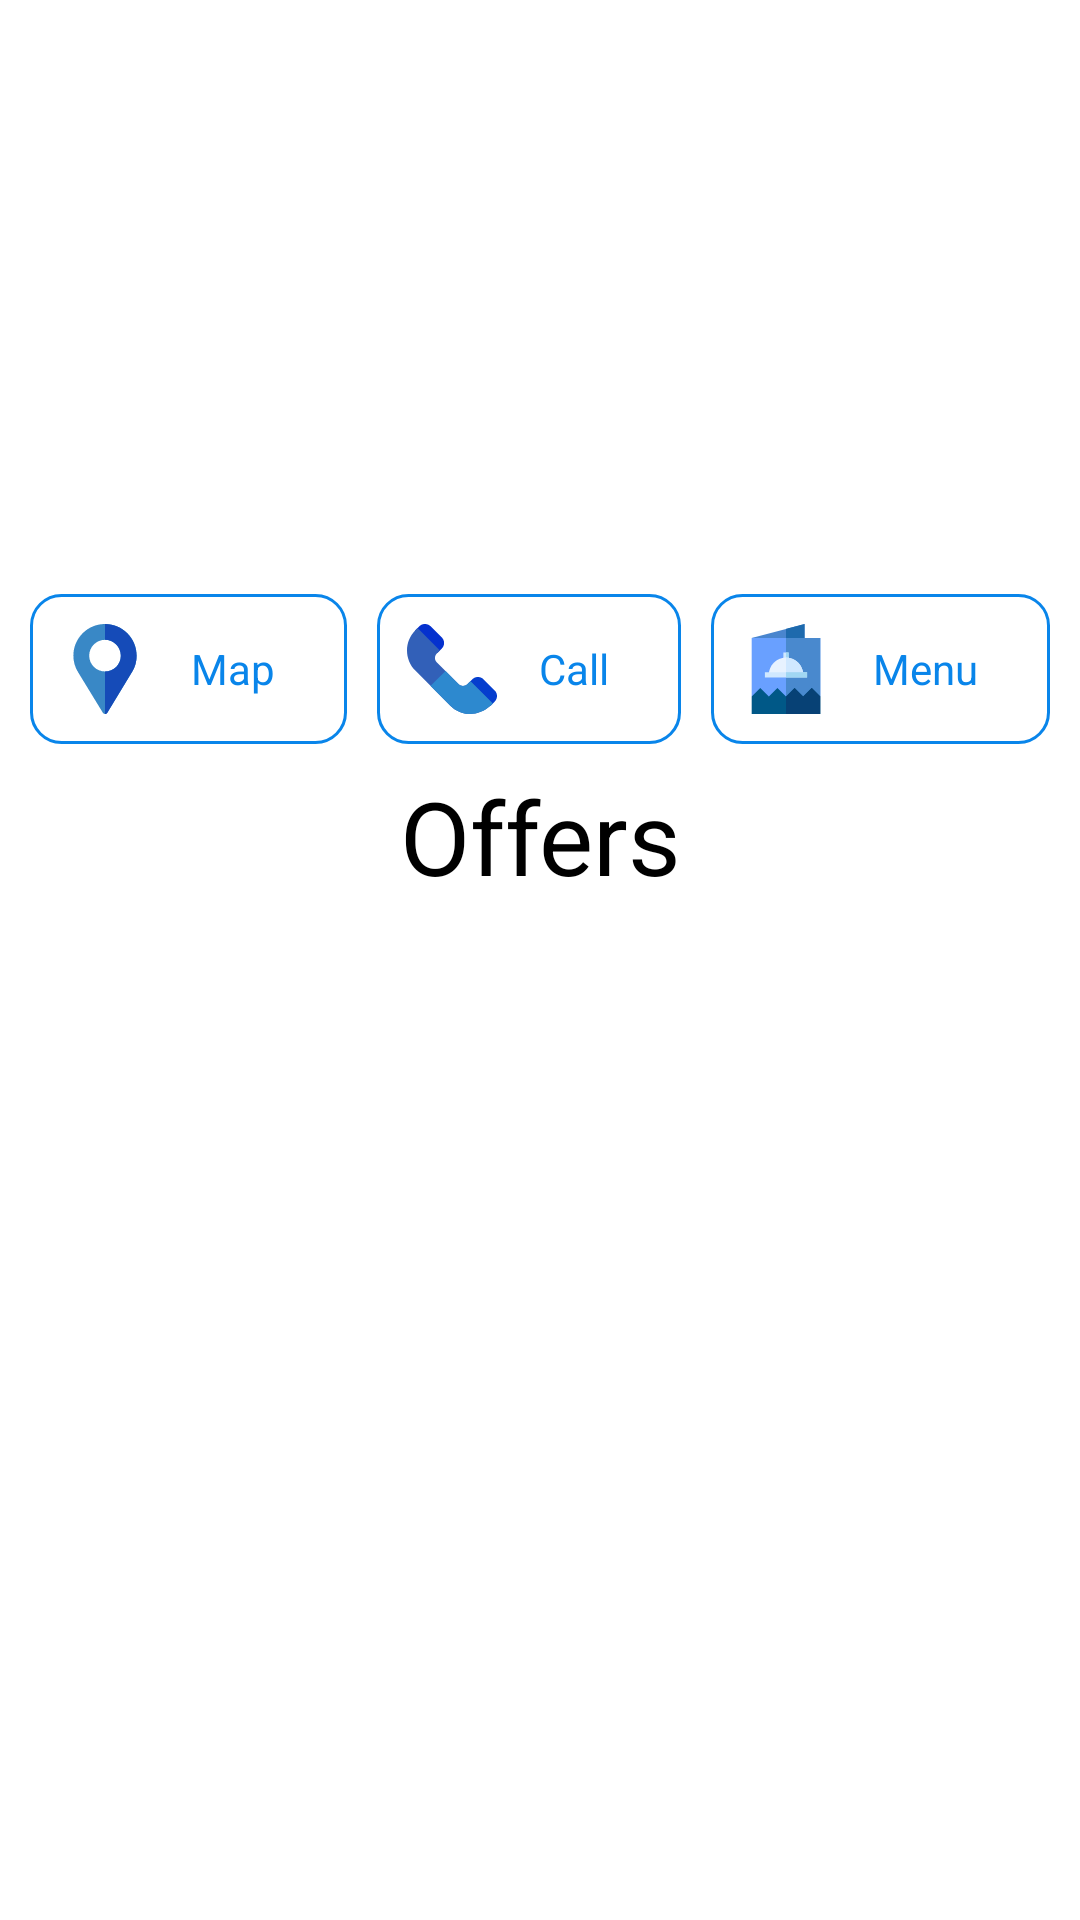

This screen was rendered from an Android layout file. Write that file and the resources it references.
<!-- AndroidManifest.xml: application theme Theme.FintnessTask -->
<!-- res/layout/fragment_offers.xml -->
<?xml version="1.0" encoding="utf-8"?>
<androidx.constraintlayout.widget.ConstraintLayout xmlns:android="http://schemas.android.com/apk/res/android"
    xmlns:app="http://schemas.android.com/apk/res-auto"
    xmlns:tools="http://schemas.android.com/tools"
    android:id="@+id/constraintLayout"
    android:layout_width="match_parent"
    android:layout_height="match_parent"
    tools:context=".ui.main.Fragments.OffersFragment">

    <ImageView
        android:id="@+id/imageView"
        android:layout_width="0dp"
        android:layout_height="180dp"
        android:layout_marginStart="8dp"
        android:layout_marginTop="8dp"
        android:layout_marginEnd="8dp"
        app:layout_constraintEnd_toEndOf="parent"
        app:layout_constraintStart_toStartOf="parent"
        app:layout_constraintTop_toTopOf="parent"
        tools:src="@tools:sample/avatars" />

    <LinearLayout
        android:id="@+id/linearLayout"
        android:layout_width="match_parent"
        android:layout_height="wrap_content"
        android:layout_marginTop="10dp"
        android:orientation="horizontal"
        android:weightSum="3"
        app:layout_constraintEnd_toEndOf="parent"
        app:layout_constraintStart_toStartOf="parent"
        app:layout_constraintTop_toBottomOf="@+id/imageView">


        <TextView
            android:id="@+id/map_tv"
            android:layout_width="wrap_content"
            android:layout_height="wrap_content"
            android:layout_marginLeft="10dp"
            android:layout_weight="1"
            android:background="@drawable/round_coner_white"
            android:drawableLeft="@drawable/ic_placeholder"
            android:gravity="center"
            android:padding="10dp"
            android:text="Map"
            android:textColor="@color/colorPrimary" />

        <TextView
            android:id="@+id/call_tv"
            android:layout_width="wrap_content"
            android:layout_height="wrap_content"
            android:layout_marginLeft="10dp"
            android:layout_weight="1"
            android:background="@drawable/round_coner_white"
            android:drawableLeft="@drawable/ic_telephone"
            android:gravity="center"
            android:padding="10dp"
            android:text="Call"
            android:textColor="@color/colorPrimary" />

        <TextView
            android:id="@+id/menu_tv"
            android:layout_width="wrap_content"
            android:layout_height="wrap_content"
            android:layout_marginLeft="10dp"
            android:layout_marginRight="10dp"
            android:layout_weight="1"
            android:background="@drawable/round_coner_white"
            android:drawableLeft="@drawable/ic_menu"
            android:gravity="center"
            android:padding="10dp"
            android:text="Menu"
            android:textColor="@color/colorPrimary" />

    </LinearLayout>

    <TextView
        android:id="@+id/offers_tv"
        android:layout_width="wrap_content"
        android:layout_height="wrap_content"
        android:layout_marginStart="8dp"
        android:layout_marginTop="8dp"
        android:layout_marginEnd="8dp"
        android:text="Offers"
        android:textAppearance="@style/TextAppearance.AppCompat.Display1"
        android:textColor="@color/black"
        app:layout_constraintEnd_toEndOf="parent"
        app:layout_constraintHorizontal_bias="0.5"
        app:layout_constraintStart_toStartOf="parent"
        app:layout_constraintTop_toBottomOf="@+id/linearLayout" />

    <androidx.recyclerview.widget.RecyclerView
        android:id="@+id/recycler"
        android:layout_width="match_parent"
        android:layout_height="0dp"
        android:layout_marginBottom="8dp"
        app:layout_constraintBottom_toBottomOf="parent"
        app:layout_constraintEnd_toEndOf="parent"
        app:layout_constraintHorizontal_bias="0.0"
        app:layout_constraintStart_toStartOf="parent"
        app:layout_constraintTop_toBottomOf="@+id/offers_tv" />

    <ProgressBar
        android:id="@+id/progressBar"
        style="?android:attr/progressBarStyle"
        android:layout_width="wrap_content"
        android:layout_height="wrap_content"
        android:visibility="gone"
        app:layout_constraintBottom_toBottomOf="parent"
        app:layout_constraintEnd_toEndOf="parent"
        app:layout_constraintStart_toStartOf="parent"
        app:layout_constraintTop_toTopOf="@+id/recycler" />

    





















</androidx.constraintlayout.widget.ConstraintLayout>
<!-- resources referenced by this layout -->
<resources>
  <color name="black">#FF000000</color>
  <color name="colorPrimary">#0985EA</color>
  <!-- drawable ic_placeholder (drawable) -->
  <vector xmlns:android="http://schemas.android.com/apk/res/android"
      android:width="30dp"
      android:height="30dp"
      android:viewportWidth="512"
      android:viewportHeight="512">
    <path
        android:pathData="M256,0C156.698,0 76,80.7 76,180c0,33.6 9.302,66.301 27.001,94.501l140.797,230.414c2.402,3.9 6.002,6.301 10.203,6.901c5.698,0.899 12.001,-1.5 15.3,-7.2l141.2,-232.516C427.299,244.501 436,212.401 436,180C436,80.7 355.302,0 256,0zM256,270c-50.398,0 -90,-40.8 -90,-90c0,-49.501 40.499,-90 90,-90s90,40.499 90,90C346,228.9 306.999,270 256,270z"
        android:fillColor="#3988C6"/>
    <path
        android:pathData="M256,0v90c49.501,0 90,40.499 90,90c0,48.9 -39.001,90 -90,90v241.991c5.119,0.119 10.383,-2.335 13.3,-7.375L410.5,272.1c16.799,-27.599 25.5,-59.699 25.5,-92.1C436,80.7 355.302,0 256,0z"
        android:fillColor="#154BB8"/>
  </vector>
  <!-- drawable ic_telephone (drawable) -->
  <vector xmlns:android="http://schemas.android.com/apk/res/android"
      android:width="30dp"
      android:height="30dp"
      android:viewportWidth="512.001"
      android:viewportHeight="512.001">
    <path
        android:pathData="M197.778,76.425l-63.604,-63.602c-16.798,-17.098 -46.798,-17.098 -63.896,0L60.075,23.325c-0.363,0.363 -11.096,10.932 -11.096,11.4c-5.402,5.7 -5.105,15 0.597,20.4l105.901,105.899c5.401,6.006 15.597,6.002 21.002,0l21.299,-21.299C214.89,123.203 215.933,93.951 197.778,76.425z"
        android:fillColor="#0531CE"/>
    <path
        android:pathData="M498.723,377.978l-63.6,-63.6c-16.798,-17.098 -46.498,-17.098 -63.3,0l-10.499,10.801l-10.8,10.499c-5.999,5.7 -5.999,15.3 0,21l106.201,106.199c5.184,5.772 15.059,6.236 21.299,0l10.199,-10.499l10.499,-10.8C516.426,424.18 516.426,395.379 498.723,377.978z"
        android:fillColor="#053ECE"/>
    <path
        android:pathData="M488.224,452.38l-10.199,10.499c-81.899,73.801 -177.601,56.1 -231.599,1.8L47.477,265.125c-63.303,-63.001 -63.303,-165.901 0,-229.2c0.3,0 2.699,-2.401 2.699,-2.699l9.899,-9.901l126.899,126.899l-5.999,6.301l-4.497,4.499c-9.602,10.501 -17.402,17.1 -17.402,31.8c0,9.3 3.6,17.701 9.902,24.3l50.098,50.101l75.345,75.954c12.902,12.9 35.402,12.9 48.303,0l7.8,-7.5l10.8,-10.499L488.224,452.38z"
        android:fillColor="#3260B8"/>
    <path
        android:pathData="M361.324,325.18l126.899,127.2l-10.199,10.499c-81.899,73.801 -177.601,56.1 -231.599,1.8L134.474,352.124c0,-0.298 0,-0.298 0,-0.298l84.602,-84.6l75.345,75.954c12.902,12.9 35.402,12.9 48.303,0l7.8,-7.5L361.324,325.18z"
        android:fillColor="#2D89CF"/>
  </vector>
  <!-- drawable round_coner_white (drawable) -->
  <?xml version="1.0" encoding="utf-8"?>
  <shape xmlns:android="http://schemas.android.com/apk/res/android"
      android:shape="rectangle" >
  
      <solid android:color="#ffffff" />
  
      <stroke
          android:width="1dp"
          android:color="@color/colorPrimary" />
  
      <corners android:radius="10dp" />
  
  </shape>
  <style name="Theme.FintnessTask" parent="Theme.MaterialComponents.DayNight.DarkActionBar">
          
          <item name="colorPrimary">@color/colorPrimary</item>
          <item name="colorPrimaryVariant">@color/purple_700</item>
          <item name="colorOnPrimary">@color/white</item>
          
          <item name="colorSecondary">@color/teal_200</item>
          <item name="colorSecondaryVariant">@color/teal_700</item>
          <item name="colorOnSecondary">@color/black</item>
          
          <item name="android:statusBarColor" tools:targetApi="l">?attr/colorPrimaryVariant</item>
          
      </style>
  <color name="purple_700">#FF3700B3</color>
  <color name="white">#FFFFFFFF</color>
  <color name="teal_200">#FF03DAC5</color>
  <color name="teal_700">#FF018786</color>
</resources>
